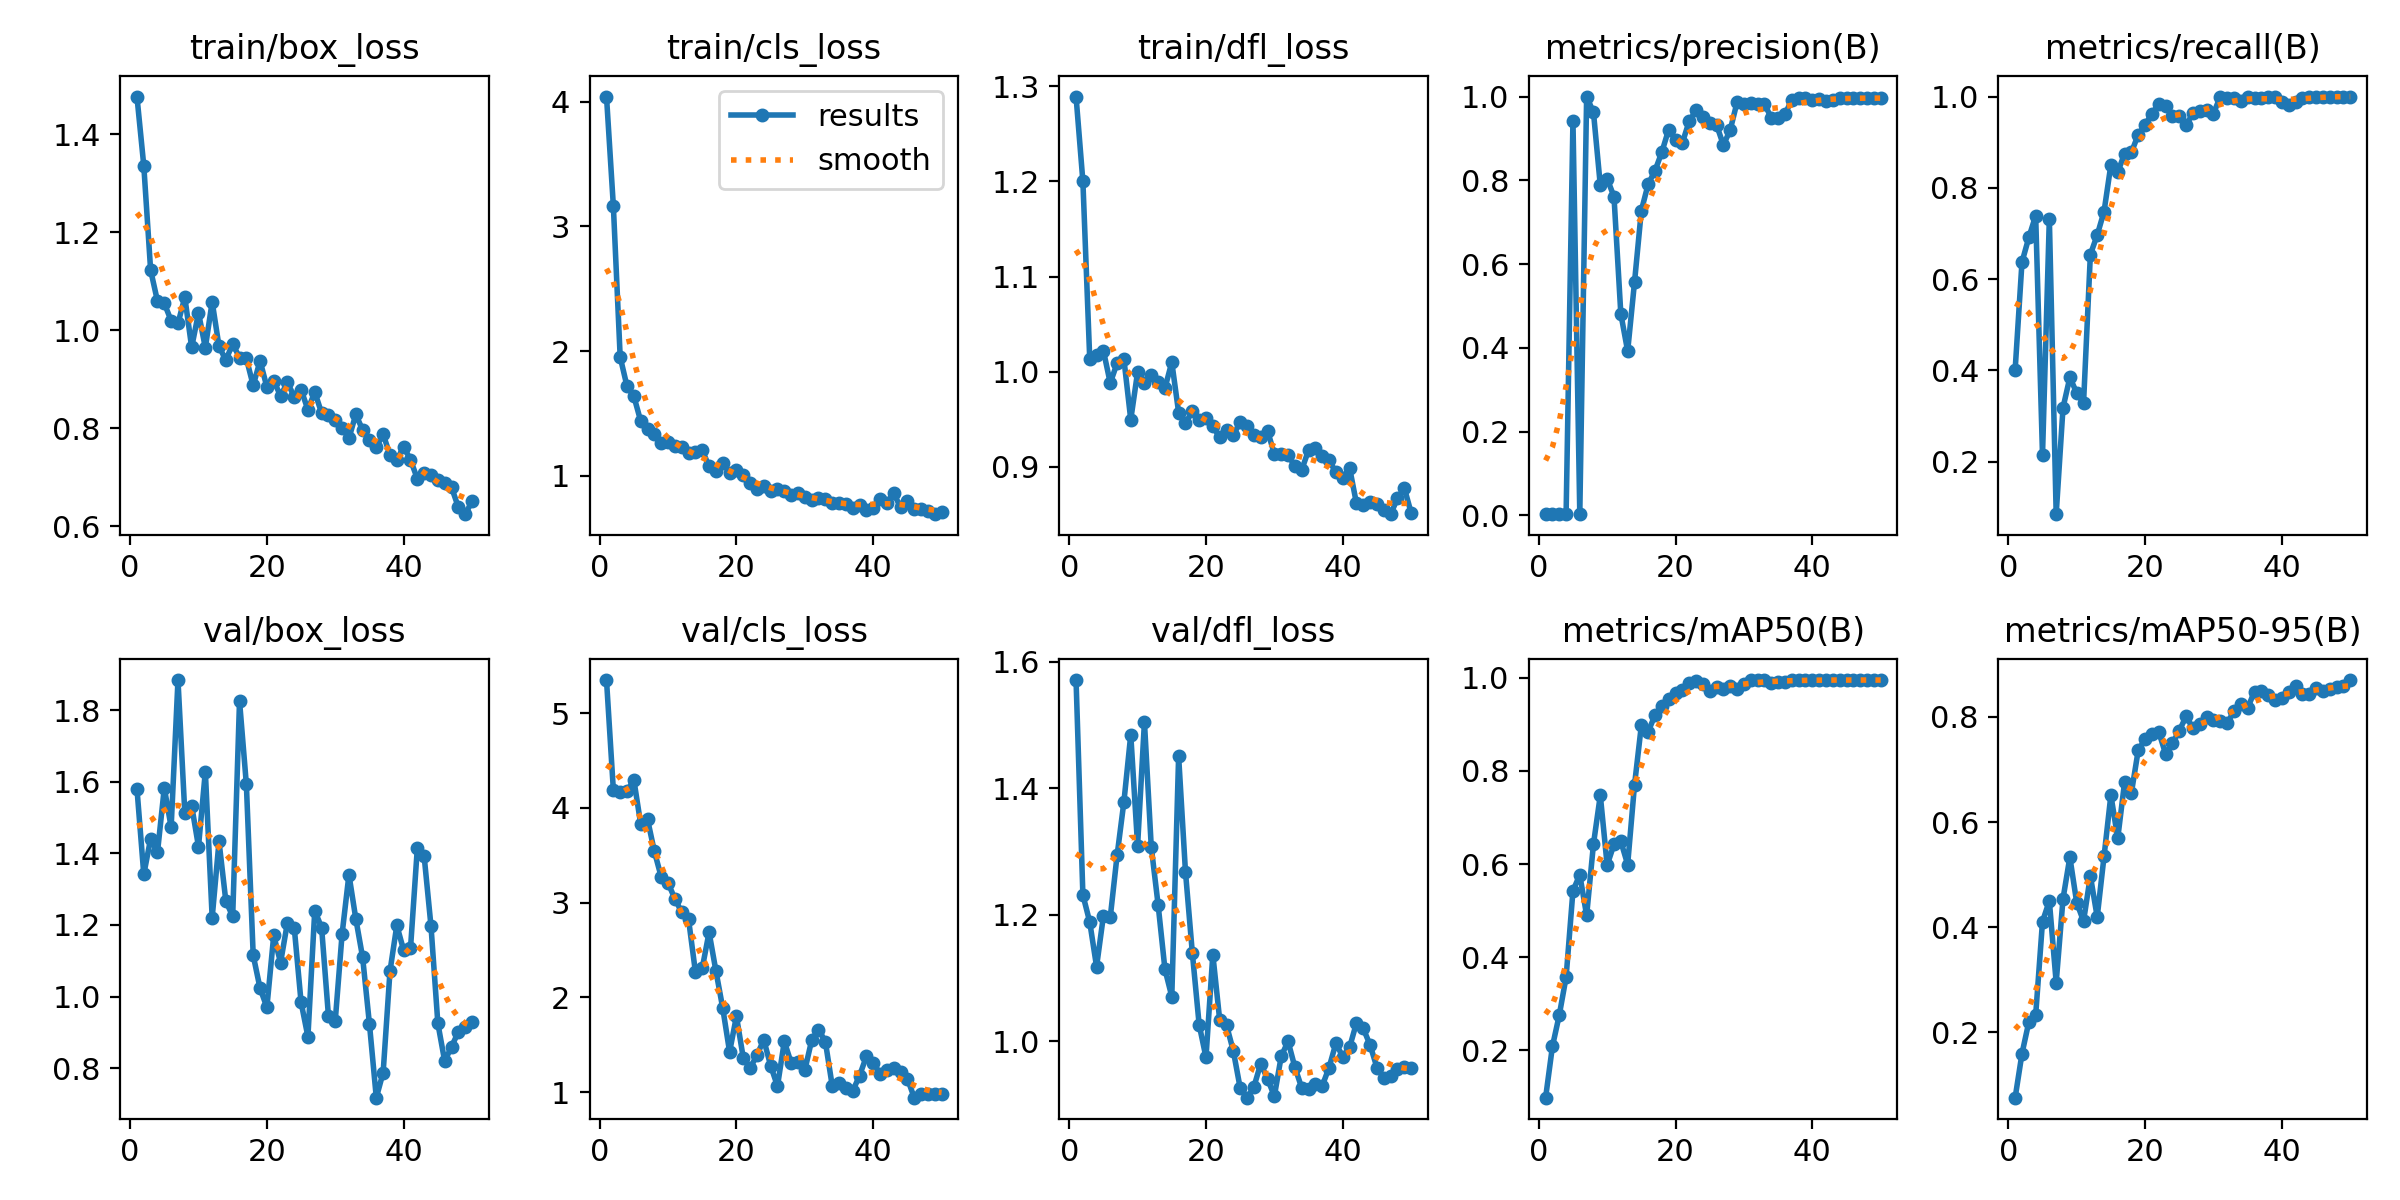

The data file committed next to this chart (first rows):
epoch, time, train/box_loss, train/cls_loss, train/dfl_loss, metrics/precision(B), metrics/recall(B), metrics/mAP50(B), metrics/mAP50-95(B), val/box_loss, val/cls_loss, val/dfl_loss, lr/pg0, lr/pg1, lr/pg2
1, 39.83, 1.477, 4.042, 1.289, 0.00313, 0.4014, 0.09842, 0.07572, 1.581, 5.349, 1.571, 0.0001, 0.0001, 0.0001
2, 77.91, 1.336, 3.167, 1.2, 0.00404, 0.6373, 0.2086, 0.1595, 1.341, 4.191, 1.232, 0.0002101, 0.0002101, 0.0002101
3, 115.9, 1.123, 1.953, 1.014, 0.00402, 0.6912, 0.2757, 0.2197, 1.441, 4.171, 1.189, 0.0003157, 0.0003157, 0.0003157
4, 153.6, 1.059, 1.717, 1.018, 0.00426, 0.7391, 0.3574, 0.2327, 1.402, 4.178, 1.118, 0.0004167, 0.0004167, 0.0004167
5, 191.5, 1.055, 1.638, 1.022, 0.9427, 0.2147, 0.5426, 0.4108, 1.583, 4.297, 1.198, 0.0005132, 0.0005132, 0.0005132
6, 229.6, 1.019, 1.438, 0.9882, 0.00417, 0.7325, 0.5769, 0.45, 1.473, 3.829, 1.196, 0.0006051, 0.0006051, 0.0006051
7, 267.4, 1.014, 1.379, 1.009, 1, 0.08497, 0.4897, 0.2948, 1.884, 3.879, 1.294, 0.0006926, 0.0006926, 0.0006926
8, 305.1, 1.067, 1.339, 1.013, 0.9623, 0.3182, 0.6429, 0.4542, 1.513, 3.541, 1.379, 0.0007755, 0.0007755, 0.0007755
9, 343.8, 0.9648, 1.259, 0.9497, 0.7877, 0.3846, 0.7476, 0.5334, 1.533, 3.271, 1.485, 0.0008539, 0.0008539, 0.0008539
10, 381.7, 1.035, 1.267, 0.9997, 0.8039, 0.3507, 0.5978, 0.4469, 1.419, 3.207, 1.31, 0.0009277, 0.0009277, 0.0009277
11, 419.2, 0.9642, 1.24, 0.9879, 0.7611, 0.3281, 0.6421, 0.4115, 1.628, 3.041, 1.505, 0.0009971, 0.0009971, 0.0009971
12, 456.8, 1.058, 1.23, 0.9962, 0.4814, 0.6539, 0.6487, 0.4974, 1.22, 2.898, 1.307, 0.001062, 0.001062, 0.001062
13, 494.3, 0.9667, 1.179, 0.9893, 0.3923, 0.6964, 0.599, 0.4196, 1.433, 2.823, 1.216, 0.001089, 0.001089, 0.001089
14, 531.9, 0.9386, 1.194, 0.9828, 0.5565, 0.748, 0.7694, 0.5349, 1.266, 2.27, 1.114, 0.001061, 0.001061, 0.001061
15, 569.4, 0.9723, 1.204, 1.01, 0.7277, 0.8505, 0.8975, 0.6514, 1.224, 2.308, 1.071, 0.001033, 0.001033, 0.001033
16, 607, 0.9434, 1.075, 0.9572, 0.7911, 0.834, 0.8843, 0.569, 1.826, 2.687, 1.451, 0.001005, 0.001005, 0.001005
17, 644.6, 0.9421, 1.039, 0.9457, 0.8229, 0.8751, 0.9197, 0.6756, 1.592, 2.279, 1.268, 0.0009763, 0.0009763, 0.0009763
18, 682.4, 0.887, 1.099, 0.9586, 0.8676, 0.8778, 0.9398, 0.6558, 1.115, 1.886, 1.14, 0.000948, 0.000948, 0.000948
19, 720.2, 0.9374, 1.024, 0.9495, 0.9213, 0.9166, 0.9552, 0.737, 1.023, 1.425, 1.026, 0.0009197, 0.0009197, 0.0009197
20, 758, 0.8839, 1.043, 0.951, 0.8971, 0.9381, 0.968, 0.7574, 0.9699, 1.801, 0.9748, 0.0008914, 0.0008914, 0.0008914
21, 795.7, 0.8965, 1.008, 0.9428, 0.8896, 0.9626, 0.9727, 0.7672, 1.171, 1.362, 1.137, 0.0008631, 0.0008631, 0.0008631
22, 833.6, 0.8659, 0.9423, 0.931, 0.9412, 0.9834, 0.9887, 0.7719, 1.095, 1.253, 1.034, 0.0008348, 0.0008348, 0.0008348
23, 871.5, 0.8933, 0.8905, 0.9392, 0.9669, 0.9796, 0.9938, 0.7297, 1.206, 1.392, 1.026, 0.0008065, 0.0008065, 0.0008065
24, 909.7, 0.864, 0.9162, 0.9334, 0.9501, 0.9568, 0.9872, 0.7501, 1.193, 1.551, 0.9848, 0.0007782, 0.0007782, 0.0007782
25, 947.4, 0.8786, 0.8797, 0.9473, 0.936, 0.9571, 0.9722, 0.7739, 0.9839, 1.28, 0.9263, 0.0007499, 0.0007499, 0.0007499
26, 1268, 0.8375, 0.8909, 0.9434, 0.9323, 0.937, 0.9809, 0.8011, 0.8878, 1.063, 0.911, 0.0007216, 0.0007216, 0.0007216
27, 1349, 0.8738, 0.8772, 0.9333, 0.8842, 0.9638, 0.9759, 0.7783, 1.24, 1.535, 0.9278, 0.0006934, 0.0006934, 0.0006934
28, 1386, 0.8308, 0.8472, 0.9316, 0.9205, 0.9678, 0.9825, 0.787, 1.193, 1.31, 0.9646, 0.0006651, 0.0006651, 0.0006651
29, 1424, 0.8258, 0.8592, 0.938, 0.9866, 0.97, 0.9756, 0.7991, 0.9463, 1.322, 0.9407, 0.0006368, 0.0006368, 0.0006368
30, 1462, 0.8157, 0.8327, 0.9135, 0.9833, 0.9627, 0.9868, 0.7944, 0.9328, 1.232, 0.9135, 0.0006085, 0.0006085, 0.0006085
31, 1499, 0.8002, 0.8086, 0.9137, 0.9852, 1, 0.995, 0.7922, 1.175, 1.548, 0.9763, 0.0005802, 0.0005802, 0.0005802
32, 1537, 0.7795, 0.8187, 0.9126, 0.9833, 0.9969, 0.995, 0.7879, 1.341, 1.661, 1, 0.0005519, 0.0005519, 0.0005519
33, 1574, 0.8278, 0.815, 0.9008, 0.9823, 0.9967, 0.995, 0.8112, 1.217, 1.535, 0.9592, 0.0005236, 0.0005236, 0.0005236
34, 1612, 0.7964, 0.7821, 0.897, 0.9494, 0.9913, 0.9895, 0.825, 1.109, 1.07, 0.9264, 0.0004953, 0.0004953, 0.0004953
35, 1650, 0.7756, 0.7776, 0.9177, 0.9485, 1, 0.9914, 0.8172, 0.9226, 1.101, 0.9253, 0.000467, 0.000467, 0.000467
36, 1687, 0.7606, 0.7722, 0.9201, 0.9572, 0.9971, 0.9914, 0.8485, 0.7175, 1.049, 0.9324, 0.0004387, 0.0004387, 0.0004387
37, 1725, 0.7879, 0.7421, 0.9116, 0.9928, 0.9974, 0.995, 0.8492, 0.7877, 1.013, 0.9296, 0.0004104, 0.0004104, 0.0004104
38, 1762, 0.7446, 0.7626, 0.907, 0.9956, 1, 0.995, 0.8422, 1.071, 1.173, 0.9587, 0.0003821, 0.0003821, 0.0003821
39, 1800, 0.7349, 0.7272, 0.8942, 0.9958, 0.9984, 0.995, 0.832, 1.199, 1.377, 0.9972, 0.0003538, 0.0003538, 0.0003538
40, 1838, 0.7622, 0.7371, 0.8883, 0.9911, 0.9883, 0.995, 0.8364, 1.129, 1.313, 0.9755, 0.0003255, 0.0003255, 0.0003255
41, 1875, 0.7351, 0.8116, 0.8991, 0.9936, 0.9823, 0.995, 0.8479, 1.134, 1.191, 0.9907, 0.0002972, 0.0002972, 0.0002972
42, 1913, 0.6968, 0.7839, 0.8618, 0.9903, 0.988, 0.995, 0.8591, 1.415, 1.231, 1.029, 0.0002689, 0.0002689, 0.0002689
43, 1951, 0.708, 0.8597, 0.8604, 0.9913, 0.9974, 0.995, 0.8441, 1.391, 1.253, 1.02, 0.0002406, 0.0002406, 0.0002406
44, 1991, 0.7045, 0.7456, 0.8631, 0.9973, 1, 0.995, 0.8435, 1.196, 1.212, 0.9941, 0.0002123, 0.0002123, 0.0002123
45, 2029, 0.6933, 0.7995, 0.8613, 0.9974, 1, 0.995, 0.8542, 0.9252, 1.142, 0.9586, 0.0001841, 0.0001841, 0.0001841
46, 2067, 0.6885, 0.735, 0.8543, 0.997, 1, 0.995, 0.85, 0.8194, 0.9419, 0.9428, 0.0001558, 0.0001558, 0.0001558
47, 2105, 0.6792, 0.7322, 0.8504, 0.9969, 1, 0.995, 0.8533, 0.8597, 0.9795, 0.945, 0.0001275, 0.0001275, 0.0001275
48, 2144, 0.6384, 0.7196, 0.8669, 0.9965, 1, 0.995, 0.8571, 0.9013, 0.9807, 0.9557, 9.91726e-05, 9.91726e-05, 9.91726e-05
49, 2183, 0.6243, 0.6915, 0.8779, 0.9961, 1, 0.995, 0.8591, 0.9158, 0.979, 0.9588, 7.08784e-05, 7.08784e-05, 7.08784e-05
50, 2222, 0.6504, 0.7063, 0.8518, 0.9958, 1, 0.995, 0.8703, 0.9294, 0.9808, 0.9574, 4.25842e-05, 4.25842e-05, 4.25842e-05
